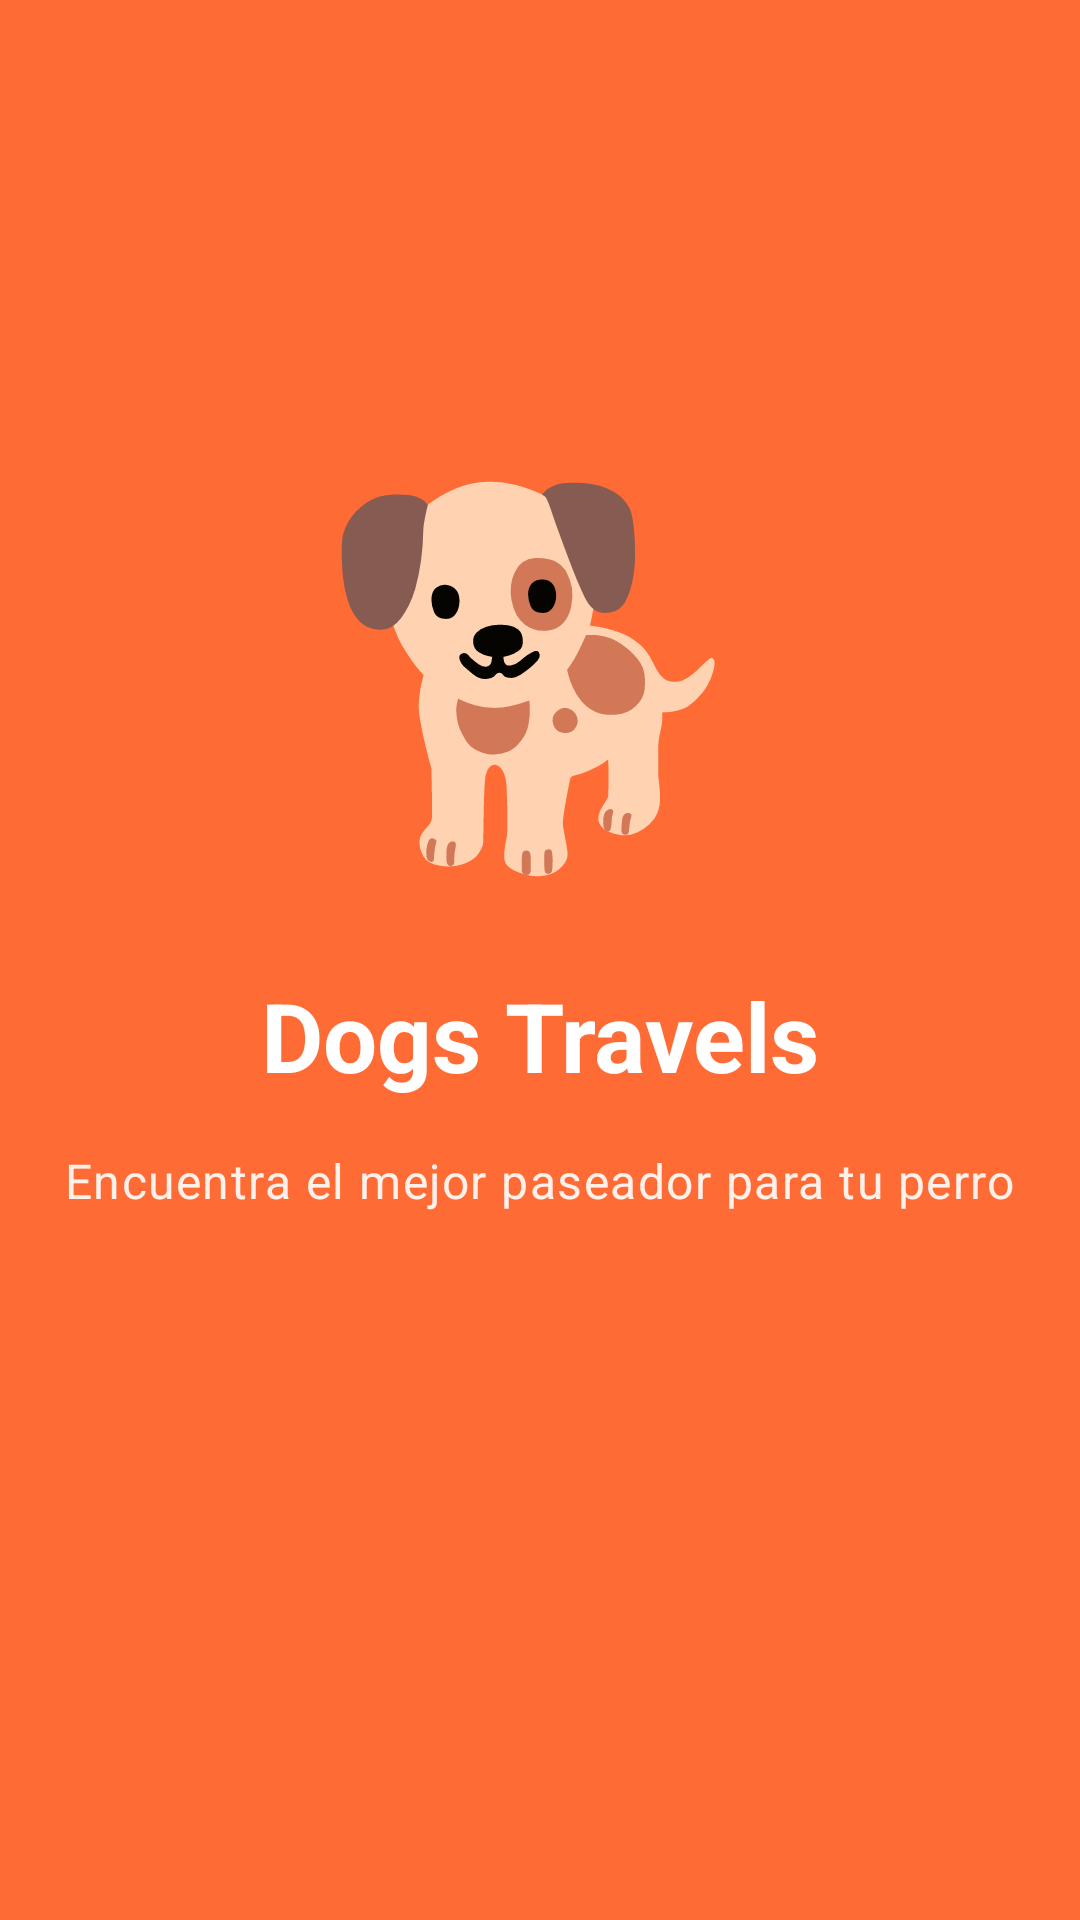

Write the Android layout XML for this screen, with the resource values it uses.
<!-- AndroidManifest.xml: activity theme Theme.APLICACION_PASEADORES -->
<!-- res/layout/activity_splash.xml -->
<?xml version="1.0" encoding="utf-8"?>
<androidx.constraintlayout.widget.ConstraintLayout xmlns:android="http://schemas.android.com/apk/res/android"
    xmlns:app="http://schemas.android.com/apk/res-auto"
    xmlns:tools="http://schemas.android.com/tools"
    android:layout_width="match_parent"
    android:layout_height="match_parent"
    android:background="@color/primary"
    tools:context=".SplashActivity">

    <LinearLayout
        android:layout_width="wrap_content"
        android:layout_height="wrap_content"
        android:orientation="vertical"
        android:gravity="center"
        app:layout_constraintTop_toTopOf="parent"
        app:layout_constraintBottom_toBottomOf="parent"
        app:layout_constraintStart_toStartOf="parent"
        app:layout_constraintEnd_toEndOf="parent">

        <TextView
            android:layout_width="wrap_content"
            android:layout_height="wrap_content"
            android:text="🐕"
            android:textSize="120sp"
            android:layout_marginBottom="24dp" />

        <TextView
            android:layout_width="wrap_content"
            android:layout_height="wrap_content"
            android:text="Dogs Travels"
            android:textAppearance="@style/TextAppearance.Material3.HeadlineLarge"
            android:textStyle="bold"
            android:textColor="@android:color/white"
            android:layout_marginBottom="16dp" />

        <TextView
            android:layout_width="wrap_content"
            android:layout_height="wrap_content"
            android:text="Encuentra el mejor paseador para tu perro"
            android:textAppearance="@style/TextAppearance.Material3.BodyLarge"
            android:textColor="@android:color/white"
            android:alpha="0.9" />

        <com.google.android.material.progressindicator.CircularProgressIndicator
            android:layout_width="48dp"
            android:layout_height="48dp"
            android:layout_marginTop="48dp"
            android:indeterminate="true"
            android:indeterminateTint="@android:color/white" />
    </LinearLayout>

</androidx.constraintlayout.widget.ConstraintLayout>
<!-- resources referenced by this layout -->
<resources>
  <color name="primary">#FF6B35</color>
  <style name="Theme.APLICACION_PASEADORES" parent="Base.Theme.APLICACION_PASEADORES" />
  <style name="Base.Theme.APLICACION_PASEADORES" parent="Theme.Material3.DayNight.NoActionBar">
          <item name="colorPrimary">@color/primary</item>
          <item name="colorPrimaryDark">@color/primary_dark</item>
          <item name="colorAccent">@color/accent</item>
          <item name="android:windowBackground">@color/background</item>
      </style>
  <color name="primary_dark">#E55A2B</color>
  <color name="accent">#4ECDC4</color>
  <color name="background">#F5F5F5</color>
</resources>
